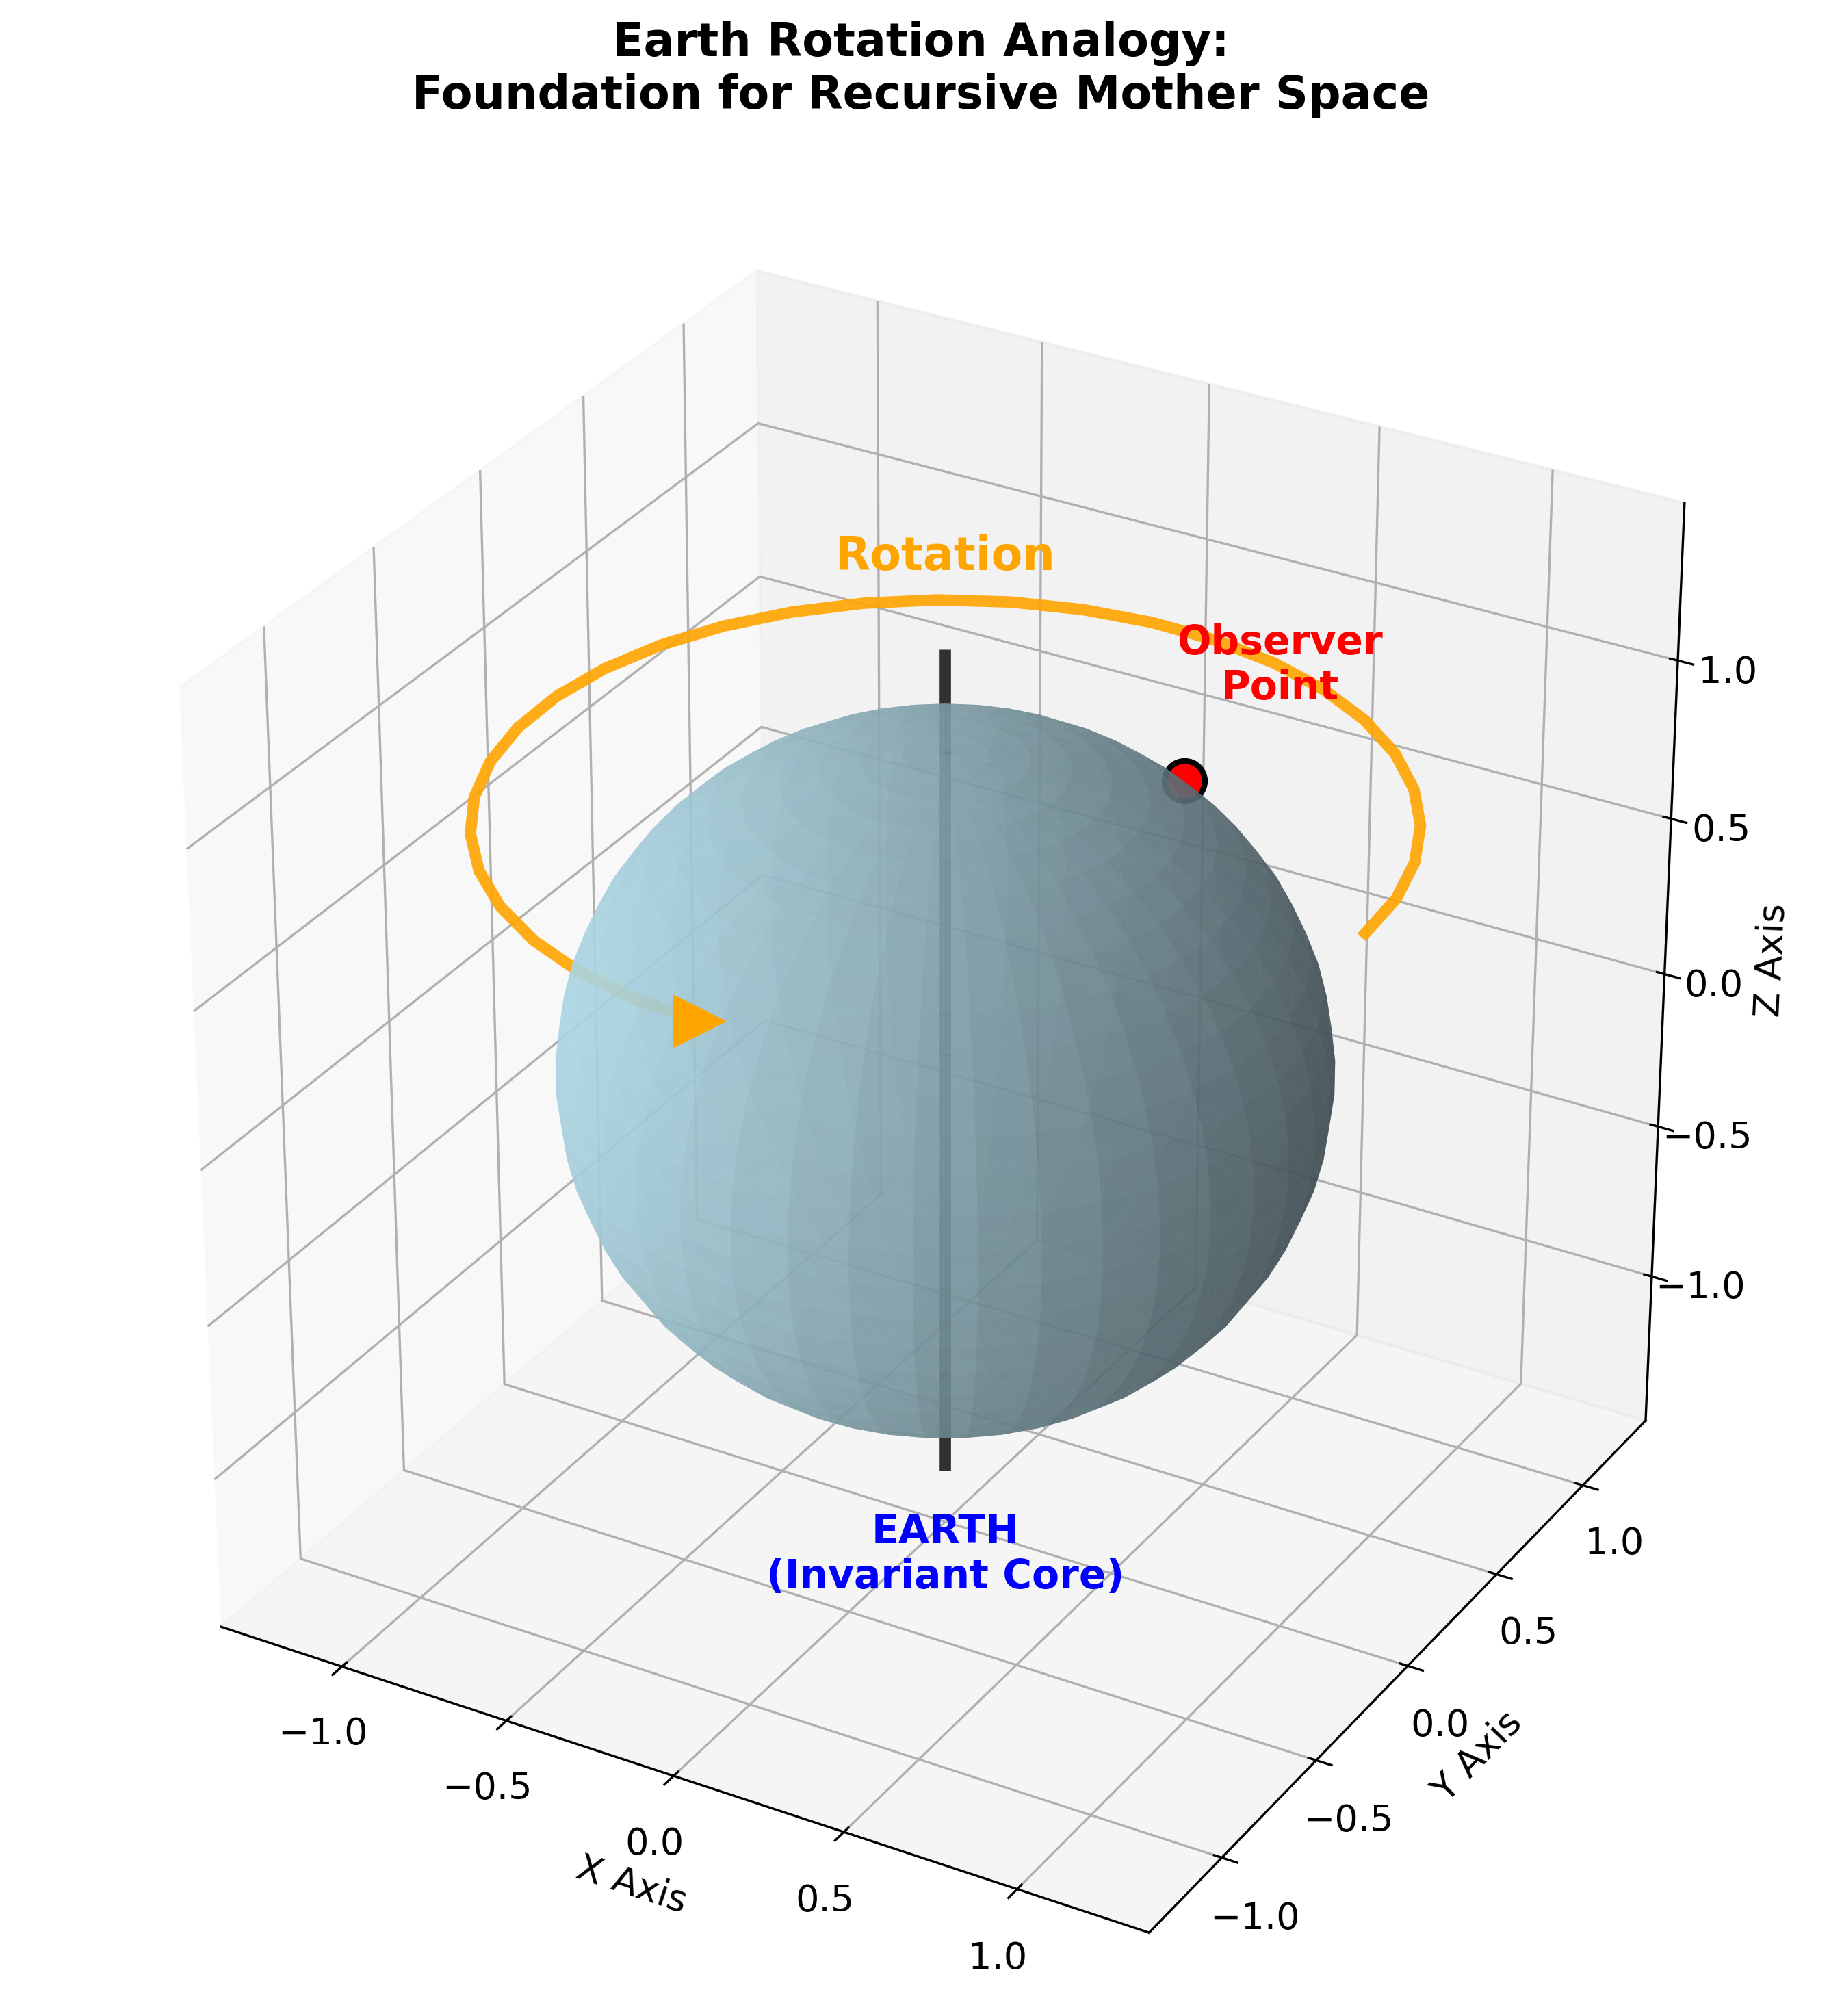

Python code for this plot:
#!/usr/bin/env python3
"""
Figure 01: Earth Rotation Analogy Introduction
The perfect metaphor for understanding recursive mother space
"""

import numpy as np
import matplotlib.pyplot as plt
from mpl_toolkits.mplot3d import Axes3D

plt.style.use('default')
plt.rcParams['font.size'] = 13

def generate_figure_01():
    """Generate single figure: Earth Rotation Introduction"""
    
    fig = plt.figure(figsize=(12, 10))
    ax = fig.add_subplot(111, projection='3d')
    
    # Create Earth sphere with precise geometry
    u = np.linspace(0, 2 * np.pi, 40)
    v = np.linspace(0, np.pi, 30)
    earth_x = np.outer(np.cos(u), np.sin(v))
    earth_y = np.outer(np.sin(u), np.sin(v))
    earth_z = np.outer(np.ones(np.size(u)), np.cos(v))
    
    # Plot Earth with beautiful surface
    ax.plot_surface(earth_x, earth_y, earth_z, alpha=0.7, color='lightblue', 
                   edgecolor='none', shade=True)
    
    # Observer point on Earth (INVARIANT position)
    lat = np.pi/4  # 45° North latitude
    lon = np.pi/3  # 60° East longitude
    
    point_x = np.cos(lat) * np.cos(lon)
    point_y = np.cos(lat) * np.sin(lon)
    point_z = np.sin(lat)
    
    # Mark the observer point
    ax.scatter([point_x], [point_y], [point_z], c='red', s=200, 
              edgecolor='black', linewidth=2, alpha=1.0)
    
    # Earth's rotation axis
    axis_z = np.linspace(-1.3, 1.3, 20)
    axis_x = np.zeros_like(axis_z)
    axis_y = np.zeros_like(axis_z)
    ax.plot(axis_x, axis_y, axis_z, 'k-', linewidth=4, alpha=0.8)
    
    # Rotation arrow
    arrow_angles = np.linspace(0, 1.5*np.pi, 30)
    arrow_radius = 1.2
    arrow_x = arrow_radius * np.cos(arrow_angles)
    arrow_y = arrow_radius * np.sin(arrow_angles)
    arrow_z = np.ones_like(arrow_angles) * 0.8
    
    ax.plot(arrow_x, arrow_y, arrow_z, 'orange', linewidth=4, alpha=0.9)
    
    # Arrow head
    ax.scatter([arrow_x[-1]], [arrow_y[-1]], [arrow_z[-1]], 
              c='orange', s=300, marker='>', alpha=1.0)
    
    # Labels and annotations
    ax.text(0, 0, 1.6, 'Rotation', ha='center', va='center', 
           fontsize=16, weight='bold', color='orange')
    ax.text(point_x*1.4, point_y*1.4, point_z*1.4, 'Observer\nPoint', 
           ha='center', va='center', fontsize=14, weight='bold', color='red')
    ax.text(0, 0, -1.6, 'EARTH\n(Invariant Core)', ha='center', va='center', 
           fontsize=14, weight='bold', color='blue')
    
    ax.set_xlabel('X Axis')
    ax.set_ylabel('Y Axis')
    ax.set_zlabel('Z Axis')
    ax.set_title('Earth Rotation Analogy:\nFoundation for Recursive Mother Space', 
                fontsize=16, weight='bold', pad=30)
    
    # Perfect cube aspect ratio
    ax.set_box_aspect([1,1,1])
    ax.grid(True, alpha=0.2)
    
    plt.tight_layout()
    plt.savefig('/Users/[user]/zeckendorf-hilbert/docs/traditional-math/hilbert-complete/visualizations/tutorial/fig01_earth_rotation_intro.png',
                dpi=300, bbox_inches='tight')
    plt.close()
    
    print("✓ Figure 01 generated: Earth Rotation Introduction")

if __name__ == "__main__":
    generate_figure_01()